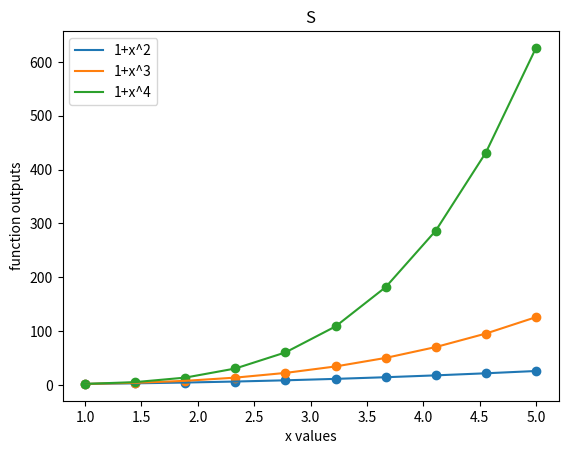

Source code (Python):
# -*- coding: utf-8 -*-
"""
Spyder Editor

This is a temporary script file.
"""
#%%
import numpy as np
import matplotlib.pyplot as plt

def generateX(a,b,c):
    xval=np.linspace(a,b,c)
    return xval

def calculateY(xval):
    yval1=xval**2+1
    yval2=xval**3+1
    yval3=xval**4+1
    return yval1,yval2,yval3

def plotGraph(xval,y,funcName):
    y1,y2,y3=y[0],y[1],y[2]
    plt.plot(xval,y1,label=funcName[0][0][0])
    plt.plot(xval,y2,label=funcName[0][1][0])
    plt.plot(xval,y3,label=funcName[0][2][0])
    plt.scatter(xval,y1)
    plt.scatter(xval,y2)
    plt.scatter(xval,y3)
    plt.title(funcName[1][0][0])
    plt.legend(loc='best')
    plt.xlabel(funcName[2][0][0])
    plt.ylabel(funcName[2][1][0])
    plt.show()
    return ''

def main():
    x=generateX(1,5,10)
    y1,y2,y3=calculateY(x)
    assert len(x)==len(y1) and len(x)==len(y2) and len(x)==len(y3)
    y=np.array([y1,y2,y3])
    label1='1+x^2'
    label2='1+x^3'
    label3='1+x^4'
    label=[[label1],[label2],[label3]]
    title='Shapes of Different Functions'
    xla='x values'
    yla='function outputs'
    axi=[[xla],[yla]]
    funcName=[label,[title],axi]
    return plotGraph(x,y,funcName)

print(main())









